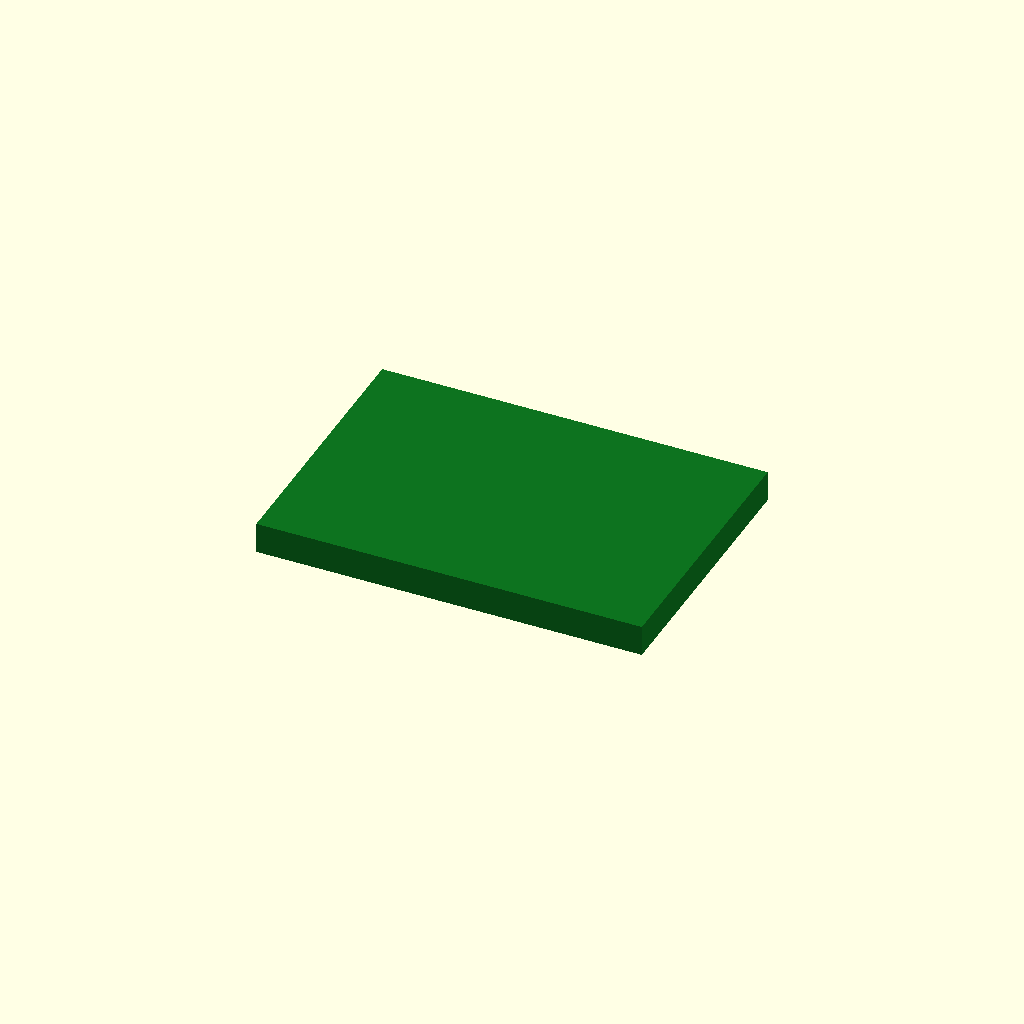
Cell 1: the model at its default parameters.
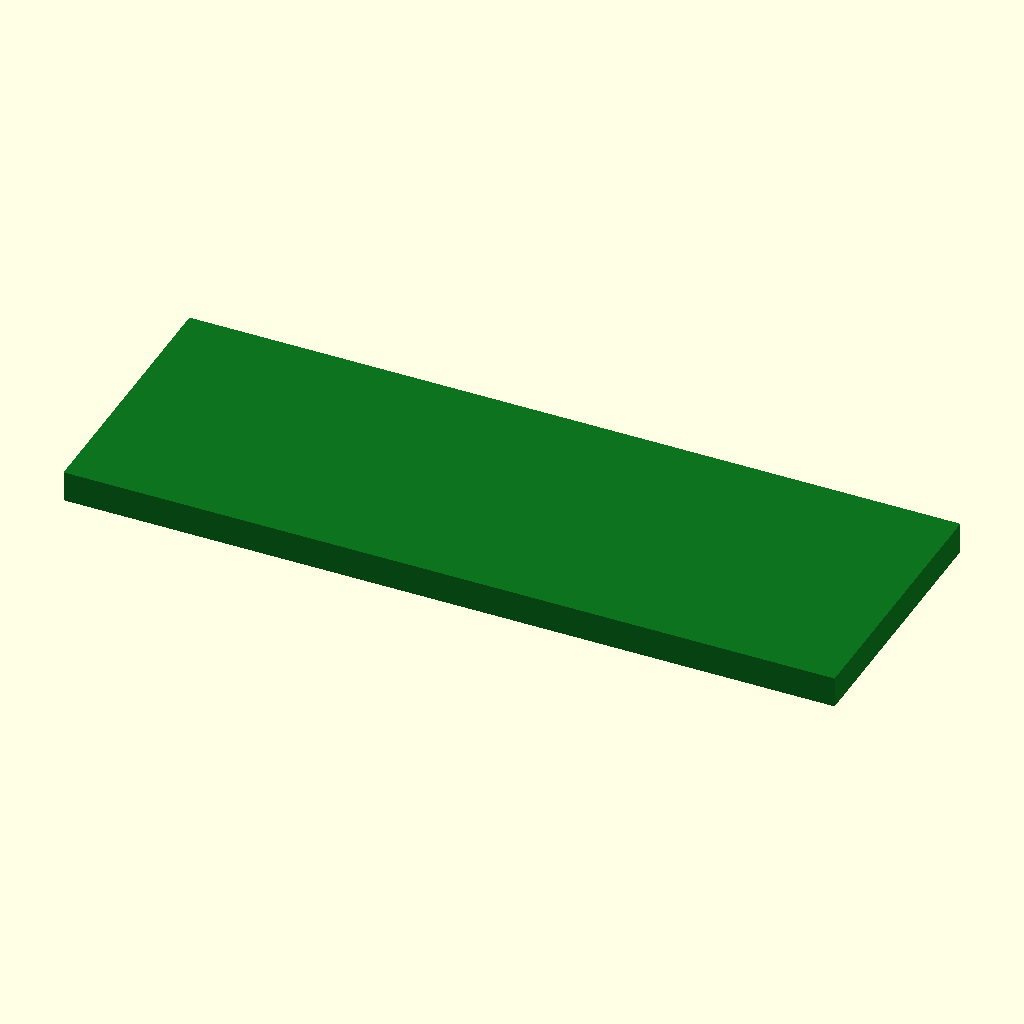
Cell 2 — board_x set to 40, the other parameters unchanged.
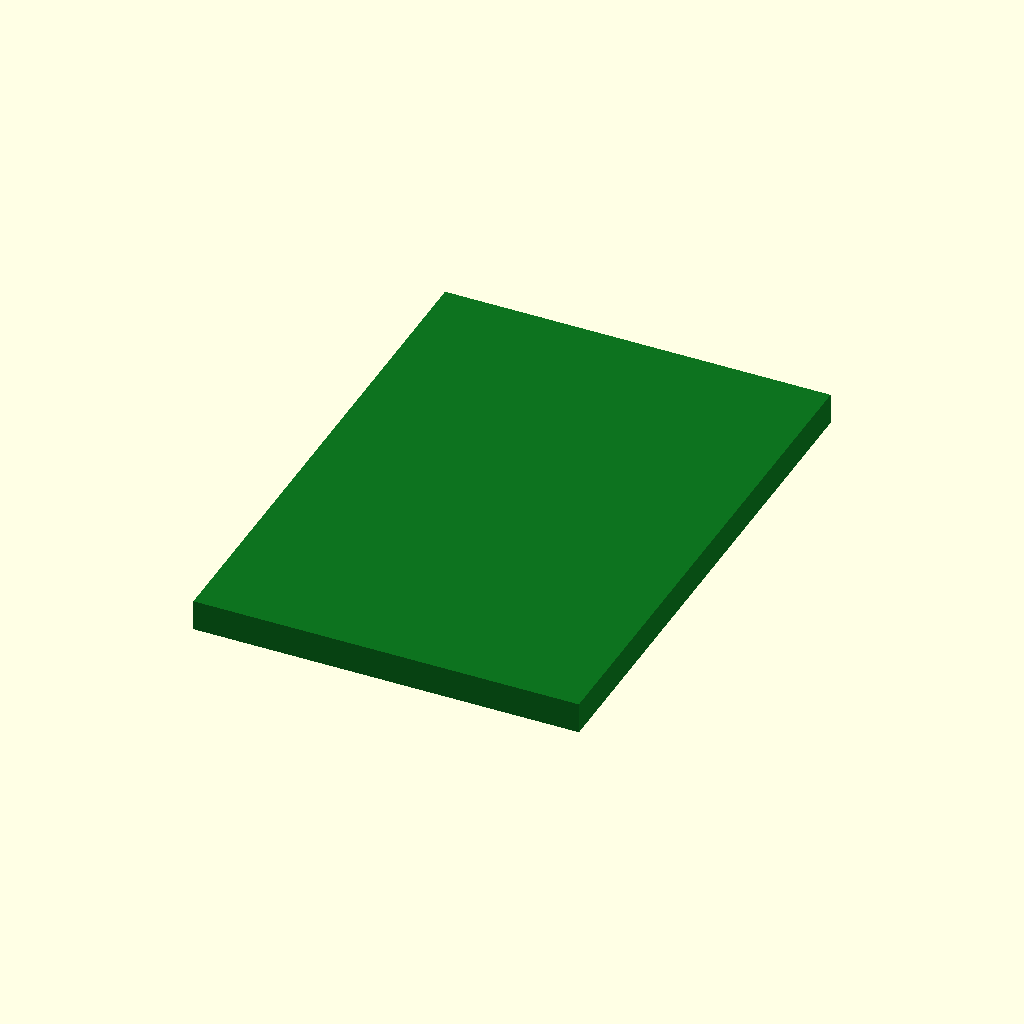
Cell 3 — board_y set to 28, the other parameters unchanged.
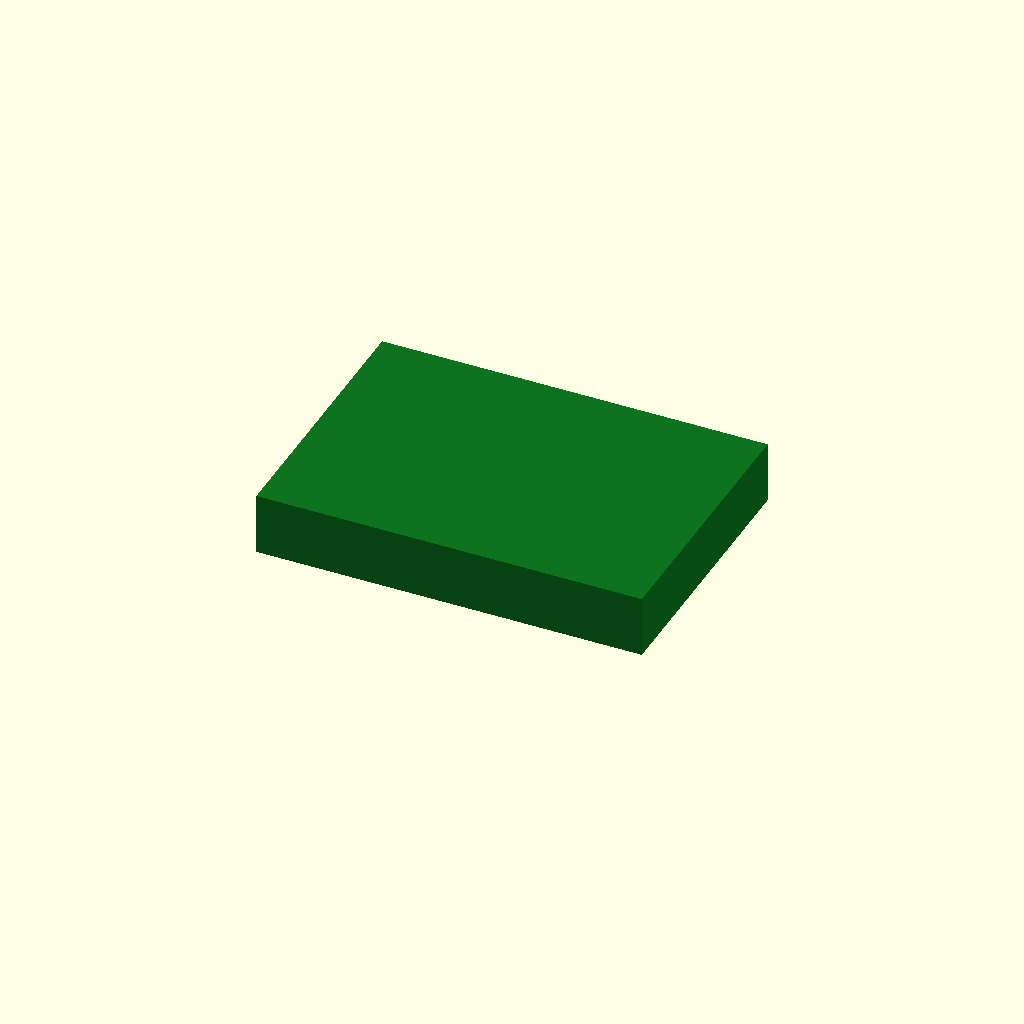
Cell 4 — board_z set to 3.2, the other parameters unchanged.
All cells are drawn from one camera (rotation 55°, 0°, 25°, orthographic, colour scheme Cornfield), so only the parameter changes between them.
The OpenSCAD source (additional_study/matched_effort/results/direct_repair/scad/pcb__TMC2130.scad):
$fn = 64;

board_x = 20.0;
board_y = 14.0;
board_z = 1.6;

color([0.05, 0.45, 0.12])
translate([-board_x/2, -board_y/2, 0])
cube([board_x, board_y, board_z], center=false);
Parameter table extracted from the source (name, type, default, range or options):
board_x: number, default 20
board_y: number, default 14
board_z: number, default 1.6
